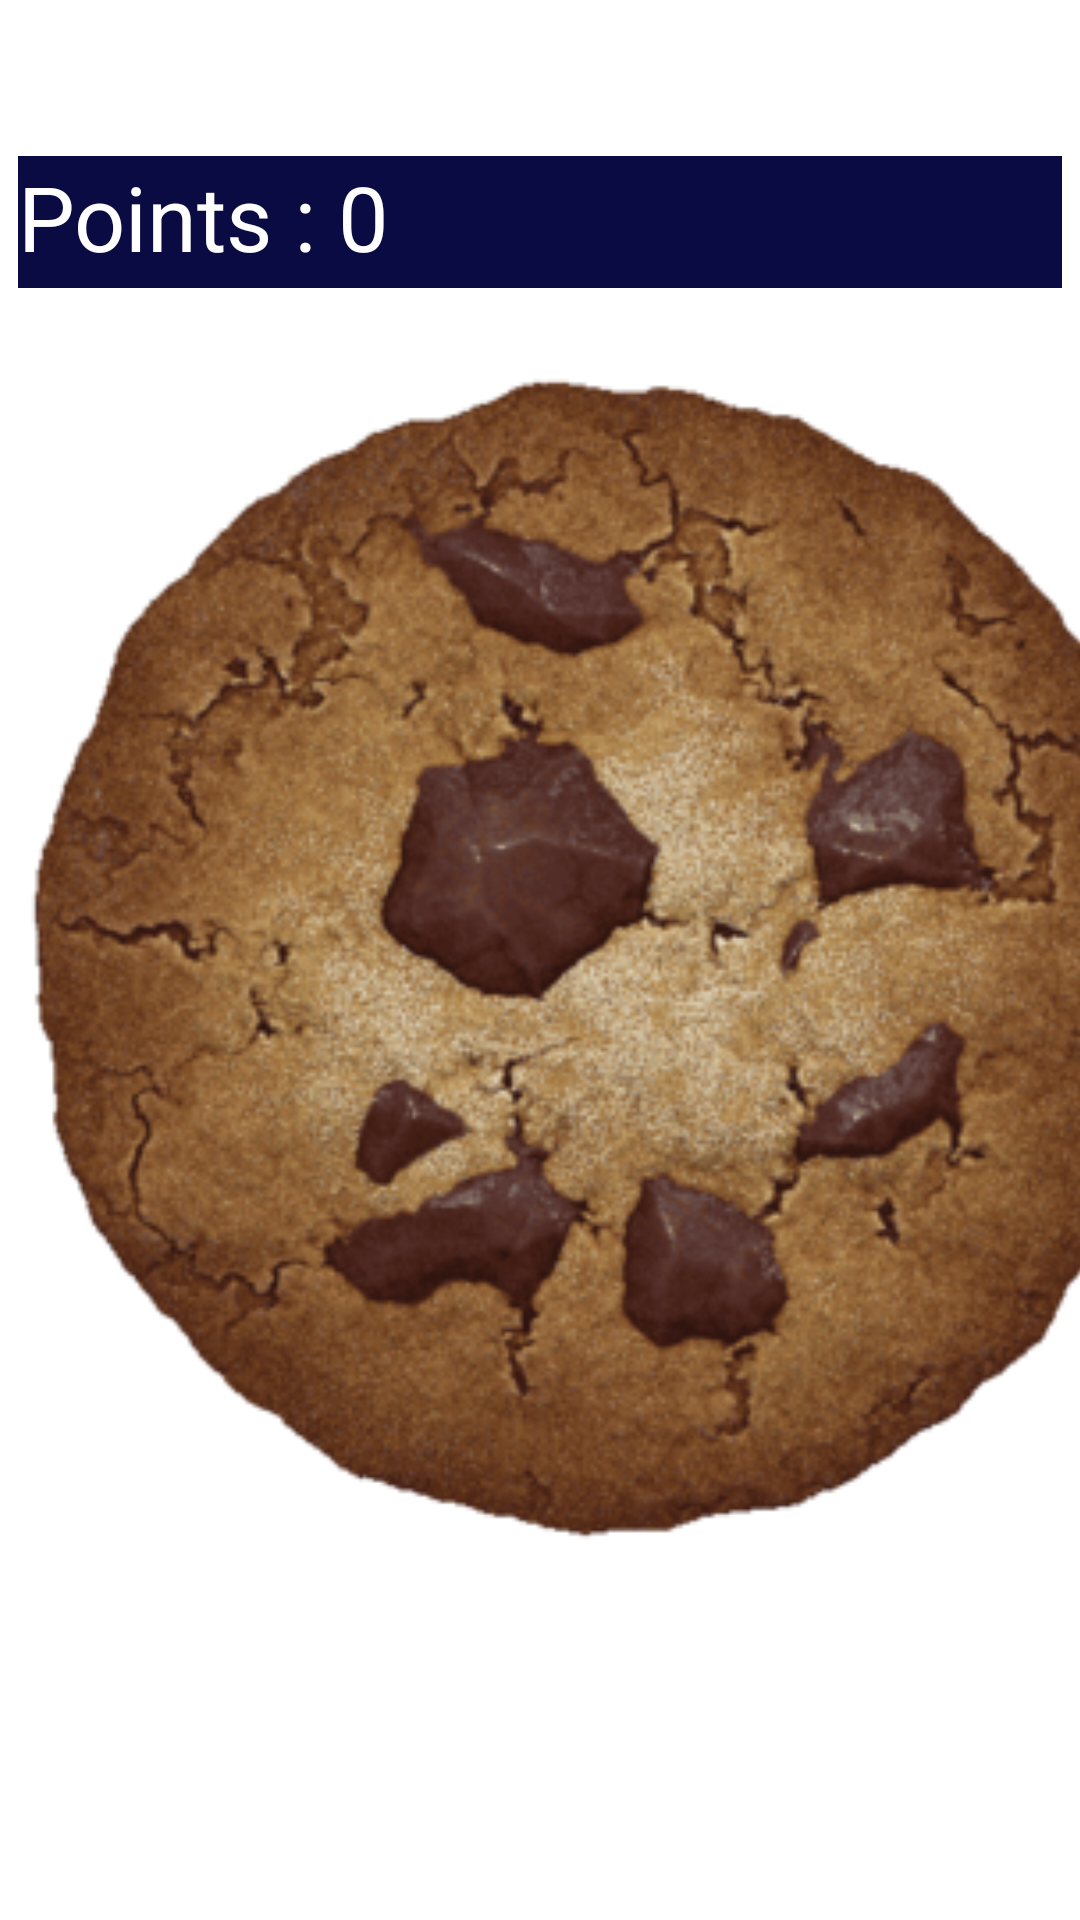

Reconstruct the res/layout file that produces this screen, plus the resources it refers to.
<!-- AndroidManifest.xml: application theme Theme.Genkidama -->
<!-- res/layout/activity_cookie_clicker.xml -->
<?xml version="1.0" encoding="utf-8"?>
<androidx.constraintlayout.widget.ConstraintLayout xmlns:android="http://schemas.android.com/apk/res/android"
    xmlns:app="http://schemas.android.com/apk/res-auto"
    xmlns:tools="http://schemas.android.com/tools"
    android:layout_width="match_parent"
    android:layout_height="match_parent"
    android:background="@drawable/bgblue"
    tools:context=".CookieClicker">

    <TextView
        android:id="@+id/points"
        android:layout_width="348dp"
        android:layout_height="44dp"
        android:layout_marginTop="52dp"
        android:background="@color/dark_blue"
        android:text="@string/points_msg"
        android:textColor="@color/white"
        android:textSize="30dp"
        app:layout_constraintEnd_toEndOf="parent"
        app:layout_constraintStart_toStartOf="parent"
        app:layout_constraintTop_toTopOf="parent" />

    <ImageView
        android:id="@+id/cookie"
        android:layout_width="403dp"
        android:layout_height="406dp"
        app:layout_constraintBottom_toBottomOf="parent"
        app:layout_constraintTop_toTopOf="parent"
        app:layout_constraintVertical_bias="0.498"
        app:srcCompat="@drawable/perfectcookie"
        tools:layout_editor_absoluteX="4dp" />

</androidx.constraintlayout.widget.ConstraintLayout>
<!-- resources referenced by this layout -->
<resources>
  <color name="dark_blue">#FF090b42</color>
  <color name="white">#FFFFFFFF</color>
  <!-- drawable perfectcookie: png bitmap (drawable, 197349 bytes) -->
  <string name="points_msg">Points : 0</string>
  <style name="Theme.Genkidama" parent="Theme.MaterialComponents.DayNight.NoActionBar">
          
          <item name="colorPrimary">@color/purple_500</item>
          <item name="colorPrimaryVariant">@color/purple_700</item>
          <item name="colorOnPrimary">@color/white</item>
          
          <item name="colorSecondary">@color/teal_200</item>
          <item name="colorSecondaryVariant">@color/teal_700</item>
          <item name="colorOnSecondary">@color/black</item>
          
          <item name="android:statusBarColor" tools:targetApi="l">?attr/colorPrimaryVariant</item>
          
          <item name="android:navigationBarColor">@color/white</item>
      </style>
  <color name="purple_500">#FF6200EE</color>
  <color name="purple_700">#FF3700B3</color>
  <color name="teal_200">#FF03DAC5</color>
  <color name="teal_700">#FF018786</color>
  <color name="black">#FF000000</color>
</resources>
